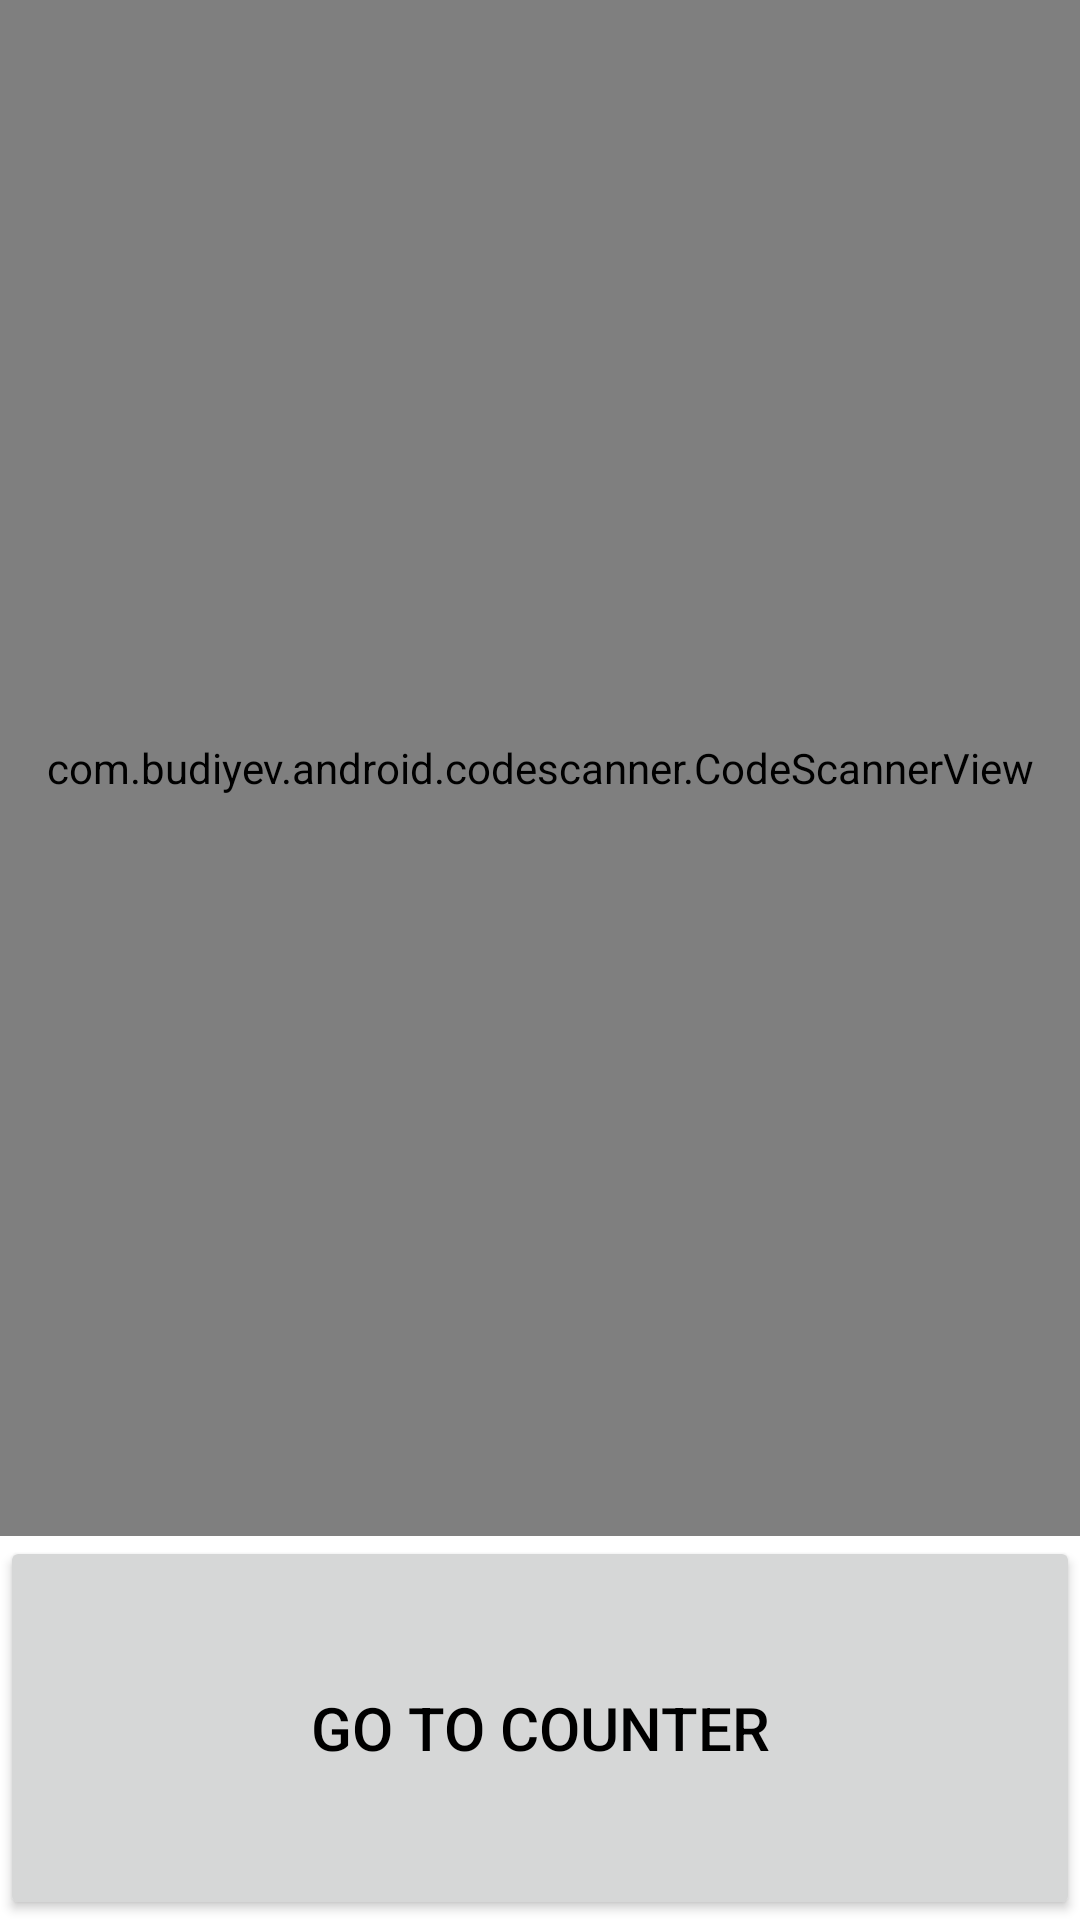

This screen was rendered from an Android layout file. Write that file and the resources it references.
<!-- AndroidManifest.xml: application theme Theme.MyMezgebCloudPOSApp -->
<!-- res/layout/fragment_bar_code_reader.xml -->
<?xml version="1.0" encoding="utf-8"?>
<LinearLayout xmlns:android="http://schemas.android.com/apk/res/android"
    xmlns:tools="http://schemas.android.com/tools"
    android:layout_width="match_parent"
    android:layout_height="match_parent"
    xmlns:app="http://schemas.android.com/apk/res-auto"
    android:orientation="vertical"
    tools:context=".fragments.BarCodeReaderFragment">

    <com.budiyev.android.codescanner.CodeScannerView
        android:id="@+id/scanner_view"
        android:layout_width="match_parent"
        android:layout_height="0dp"
        android:layout_weight="80"
        app:autoFocusButtonColor="@color/white"
        app:autoFocusButtonVisible="true"
        app:flashButtonColor="@color/white"
        app:flashButtonVisible="true"
        app:maskColor="#61000000"
        />
    <Button
        android:id="@+id/btnGotoCounter"
        android:layout_width="match_parent"
        android:layout_height="0dp"
        android:layout_weight="20"
        android:text="@string/go_to_counter"
        android:textColor="@color/black"
        android:textSize="20sp"
        />

</LinearLayout>
<!-- resources referenced by this layout -->
<resources>
  <color name="black">#FF000000</color>
  <color name="white">#FFFFFF</color>
  <string name="go_to_counter">GO TO COUNTER</string>
  <style name="Theme.MyMezgebCloudPOSApp" parent="Theme.MaterialComponents.DayNight.DarkActionBar">
          
          <item name="colorPrimary">@color/my_color</item>
          <item name="colorPrimaryVariant">@color/my_color</item>
          <item name="colorOnPrimary">@color/white</item>
          
          <item name="colorSecondary">@color/my_color</item>
          <item name="colorSecondaryVariant">@color/teal_700</item>
          <item name="colorOnSecondary">@color/black</item>
          
          <item name="android:statusBarColor" tools:targetApi="21">@color/my_color</item>
          <item name="android:actionBarItemBackground">@color/white</item>
          <item name="android:actionBarStyle">@color/white</item>
  
          
      </style>
  <color name="my_color">#3A49B6</color>
  <color name="teal_700">#FF018786</color>
</resources>
